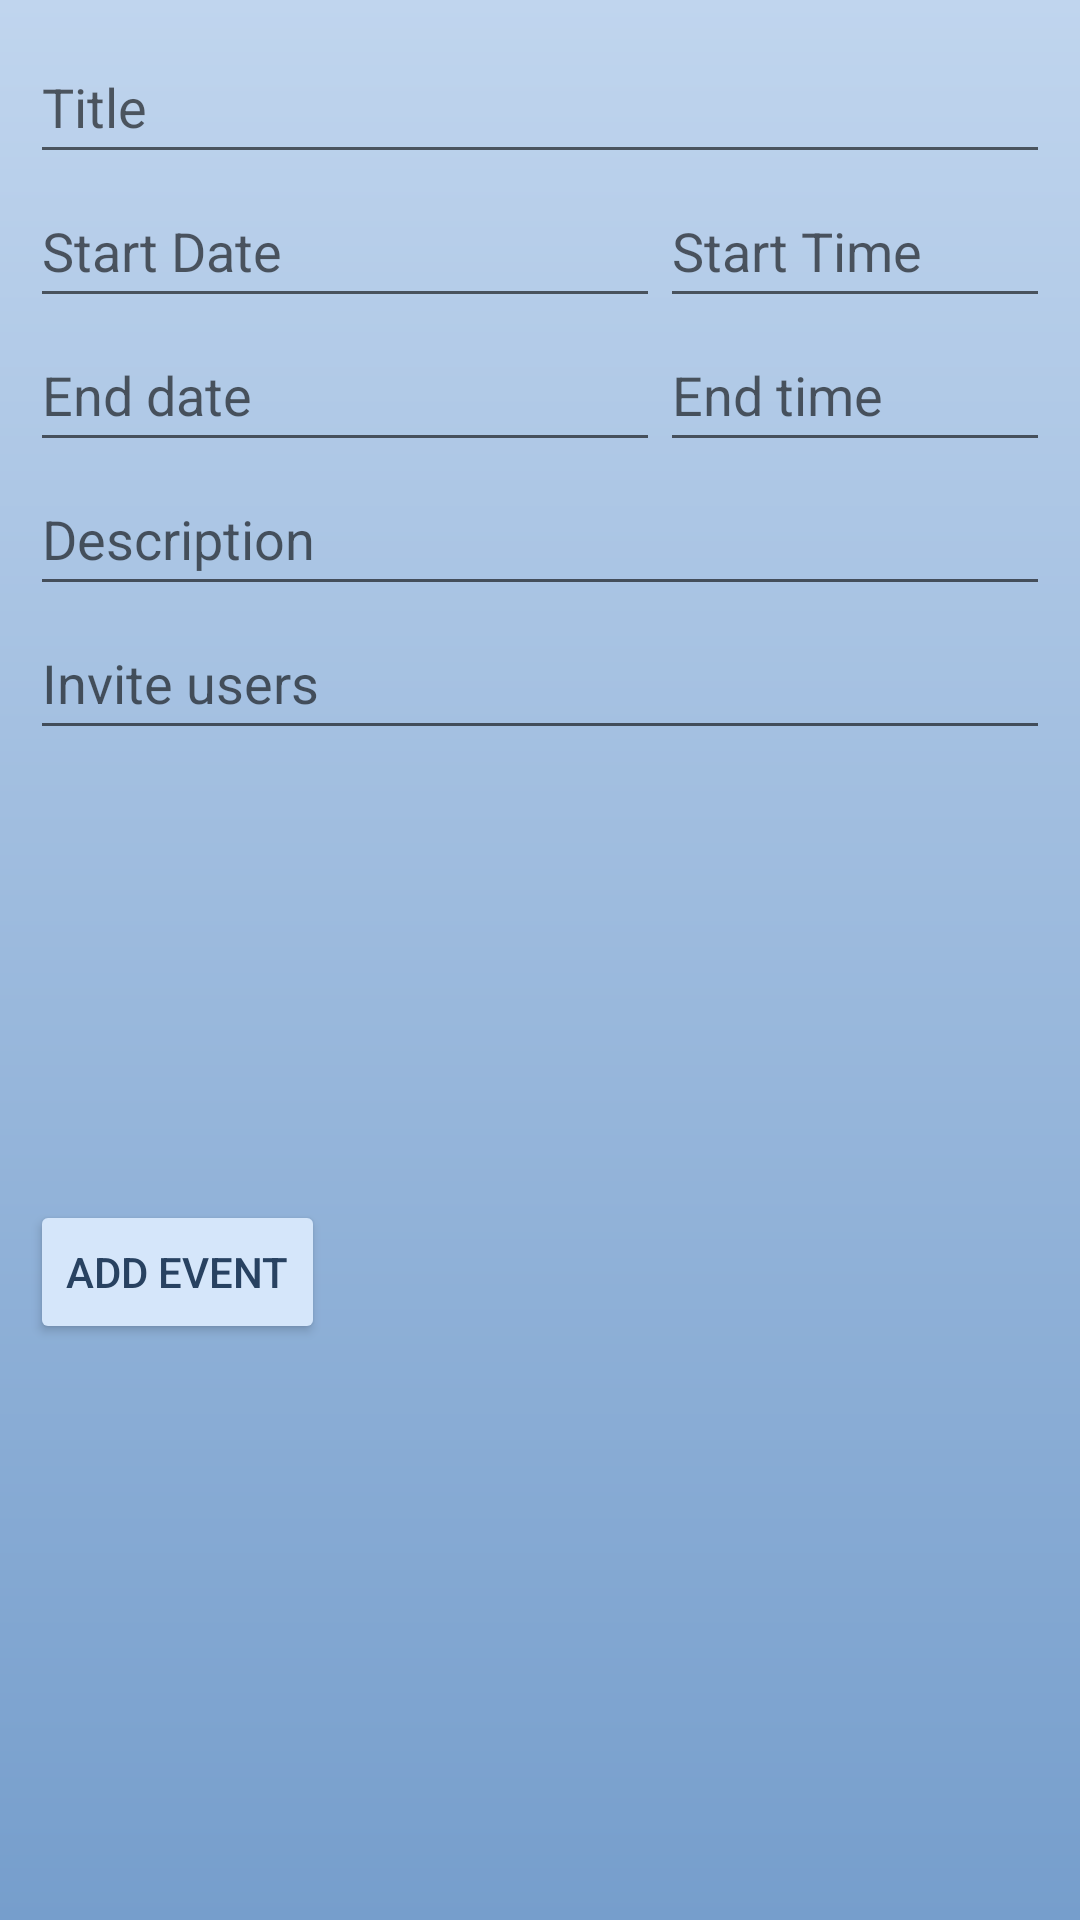

Here is an Android app screen rendered from its layout file. Give the layout XML and the strings, colors and styles it references.
<!-- AndroidManifest.xml: application theme Theme.PersonalAssistantApp -->
<!-- res/layout/fragment_add_event.xml -->
<?xml version="1.0" encoding="utf-8"?>
<ScrollView xmlns:android="http://schemas.android.com/apk/res/android"
    xmlns:app="http://schemas.android.com/apk/res-auto"
    xmlns:tools="http://schemas.android.com/tools"
    android:layout_width="match_parent"
    android:layout_height="match_parent"
    android:background="@drawable/content_page_gradient_drawable"
    tools:context=".ui.events.AddEventFragment">

    <LinearLayout
        android:layout_width="match_parent"
        android:layout_height="wrap_content"
        android:orientation="vertical"
        android:padding="10dp">

        <EditText
            android:id="@+id/eventTitleET"
            android:layout_width="match_parent"
            android:layout_height="wrap_content"
            android:ems="10"
            android:hint="Title"
            android:inputType="text"
            android:minHeight="48dp"
            app:layout_constraintStart_toStartOf="parent"
            app:layout_constraintTop_toTopOf="parent" />

        <LinearLayout
            android:layout_width="wrap_content"
            android:layout_height="wrap_content"
            android:orientation="horizontal">

            <EditText
                android:id="@+id/eventStartDateET"
                android:layout_width="match_parent"
                android:layout_height="wrap_content"
                android:ems="10"
                android:hint="Start Date"
                android:inputType="date"
                android:minHeight="48dp"
                app:layout_constraintStart_toStartOf="parent"
                app:layout_constraintTop_toBottomOf="@+id/eventTitleET" />

            <EditText
                android:id="@+id/eventStartTimeET"
                android:layout_width="match_parent"
                android:layout_height="wrap_content"
                android:ems="10"
                android:hint="Start Time"
                android:inputType="time"
                android:minHeight="48dp"
                app:layout_constraintStart_toStartOf="parent"
                app:layout_constraintTop_toBottomOf="@+id/eventTitleET" />

        </LinearLayout>

        <LinearLayout
            android:layout_width="wrap_content"
            android:layout_height="wrap_content"
            android:orientation="horizontal">

            <EditText
                android:id="@+id/eventEndDateET"
                android:layout_width="match_parent"
                android:layout_height="wrap_content"
                android:ems="10"
                android:hint="End date"
                android:inputType="date"
                android:minHeight="48dp"
                app:layout_constraintStart_toStartOf="parent"
                app:layout_constraintTop_toBottomOf="@+id/eventStartDateET" />

            <EditText
                android:id="@+id/eventEndTimeET"
                android:layout_width="match_parent"
                android:layout_height="wrap_content"
                android:ems="10"
                android:hint="End time"
                android:inputType="time"
                android:minHeight="48dp"
                app:layout_constraintStart_toStartOf="parent"
                app:layout_constraintTop_toBottomOf="@+id/eventStartTimeET" />
        </LinearLayout>


        <EditText
            android:id="@+id/eventDescriptionET"
            android:layout_width="match_parent"
            android:layout_height="wrap_content"
            android:ems="10"
            android:hint="Description"
            android:inputType="text"
            android:minHeight="48dp"
            app:layout_constraintStart_toStartOf="parent"
            app:layout_constraintTop_toBottomOf="@+id/eventEndDateET" />

        <AutoCompleteTextView
            android:id="@+id/searchUserBar"
            android:layout_width="match_parent"
            android:layout_height="wrap_content"
            android:hint="Invite users"
            android:minHeight="48dp"
            app:layout_constraintStart_toStartOf="parent"
            app:layout_constraintTop_toBottomOf="@+id/eventDescriptionET" />

        <ListView
            android:id="@+id/selectedUsersList"
            android:layout_width="match_parent"
            android:layout_height="150dp"
            app:layout_constraintStart_toStartOf="parent"
            app:layout_constraintTop_toBottomOf="@+id/searchUserBar" />

        <Button
            android:id="@+id/createBtn"
            android:layout_width="wrap_content"
            android:layout_height="wrap_content"
            android:backgroundTint="@color/whisper_lighter_D5E6FA"
            android:onClick="addEventBtn"
            android:text="@string/add_event_btn"
            android:textColor="@color/midnight_284261"
            app:layout_constraintStart_toStartOf="parent"
            app:layout_constraintTop_toBottomOf="@+id/searchUserBar" />

    </LinearLayout>

</ScrollView>
<!-- resources referenced by this layout -->
<resources>
  <color name="midnight_284261">#284261</color>
  <color name="whisper_lighter_D5E6FA">#D5E6FA</color>
  <!-- drawable content_page_gradient_drawable (drawable) -->
  <?xml version="1.0" encoding="utf-8"?>
  <shape xmlns:android="http://schemas.android.com/apk/res/android">
      <gradient
          android:type="linear"
          android:angle="90"
          android:startColor="@color/neutral_769ECC"
          android:endColor="@color/whisper_C0D5EE" />
  </shape>
  <string name="add_event_btn">Add event</string>
  <style name="Theme.PersonalAssistantApp" parent="Theme.MaterialComponents.DayNight.DarkActionBar">
          
          <item name="colorPrimary">@color/neutral_769ECC</item>
          <item name="colorPrimaryVariant">@color/deep_sea_2A5689</item>
          <item name="colorOnPrimary">@color/whiteish_EEF3FA</item>
          
          <item name="colorSecondary">@color/morning_86BAF6</item>
          <item name="colorSecondaryVariant">@color/sky_63A7F5</item>
          <item name="colorOnSecondary">@color/blackish_3A3B3C</item>
          
          <item name="android:statusBarColor">?attr/colorPrimaryVariant</item>
          
      </style>
  <color name="neutral_769ECC">#769ECC</color>
  <color name="whisper_C0D5EE">#C0D5EE</color>
  <color name="deep_sea_2A5689">#2A5689</color>
  <color name="whiteish_EEF3FA">#EEF3FA</color>
  <color name="morning_86BAF6">#86BAF6</color>
  <color name="sky_63A7F5">#63A7F5</color>
  <color name="blackish_3A3B3C">#3A3B3C</color>
</resources>
